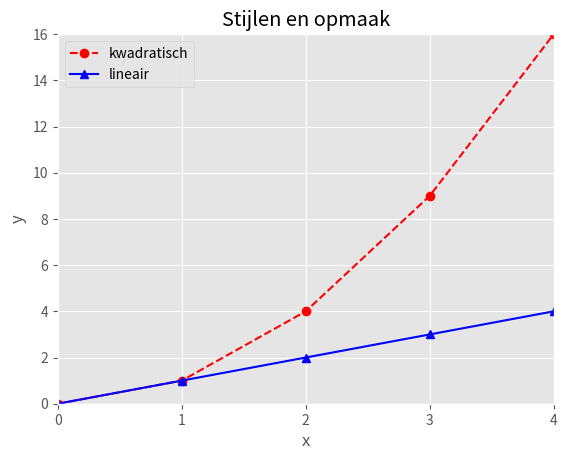

Reproduce this figure in Python.
import matplotlib.pyplot as plt

x = [0, 1, 2, 3, 4]
y1 = [0, 1, 4, 9, 16]
y2 = [0, 1, 2, 3, 4]

plt.style.use("ggplot")     # voorbeeldstijl
plt.plot(x, y1, "r--o", label="kwadratisch")
plt.plot(x, y2, "b-^", label="lineair")
plt.xlim(0, 4)
plt.ylim(0, 16)
plt.xticks([0, 1, 2, 3, 4])
plt.title("Stijlen en opmaak")
plt.xlabel("x")
plt.ylabel("y")
plt.legend()
plt.show()
